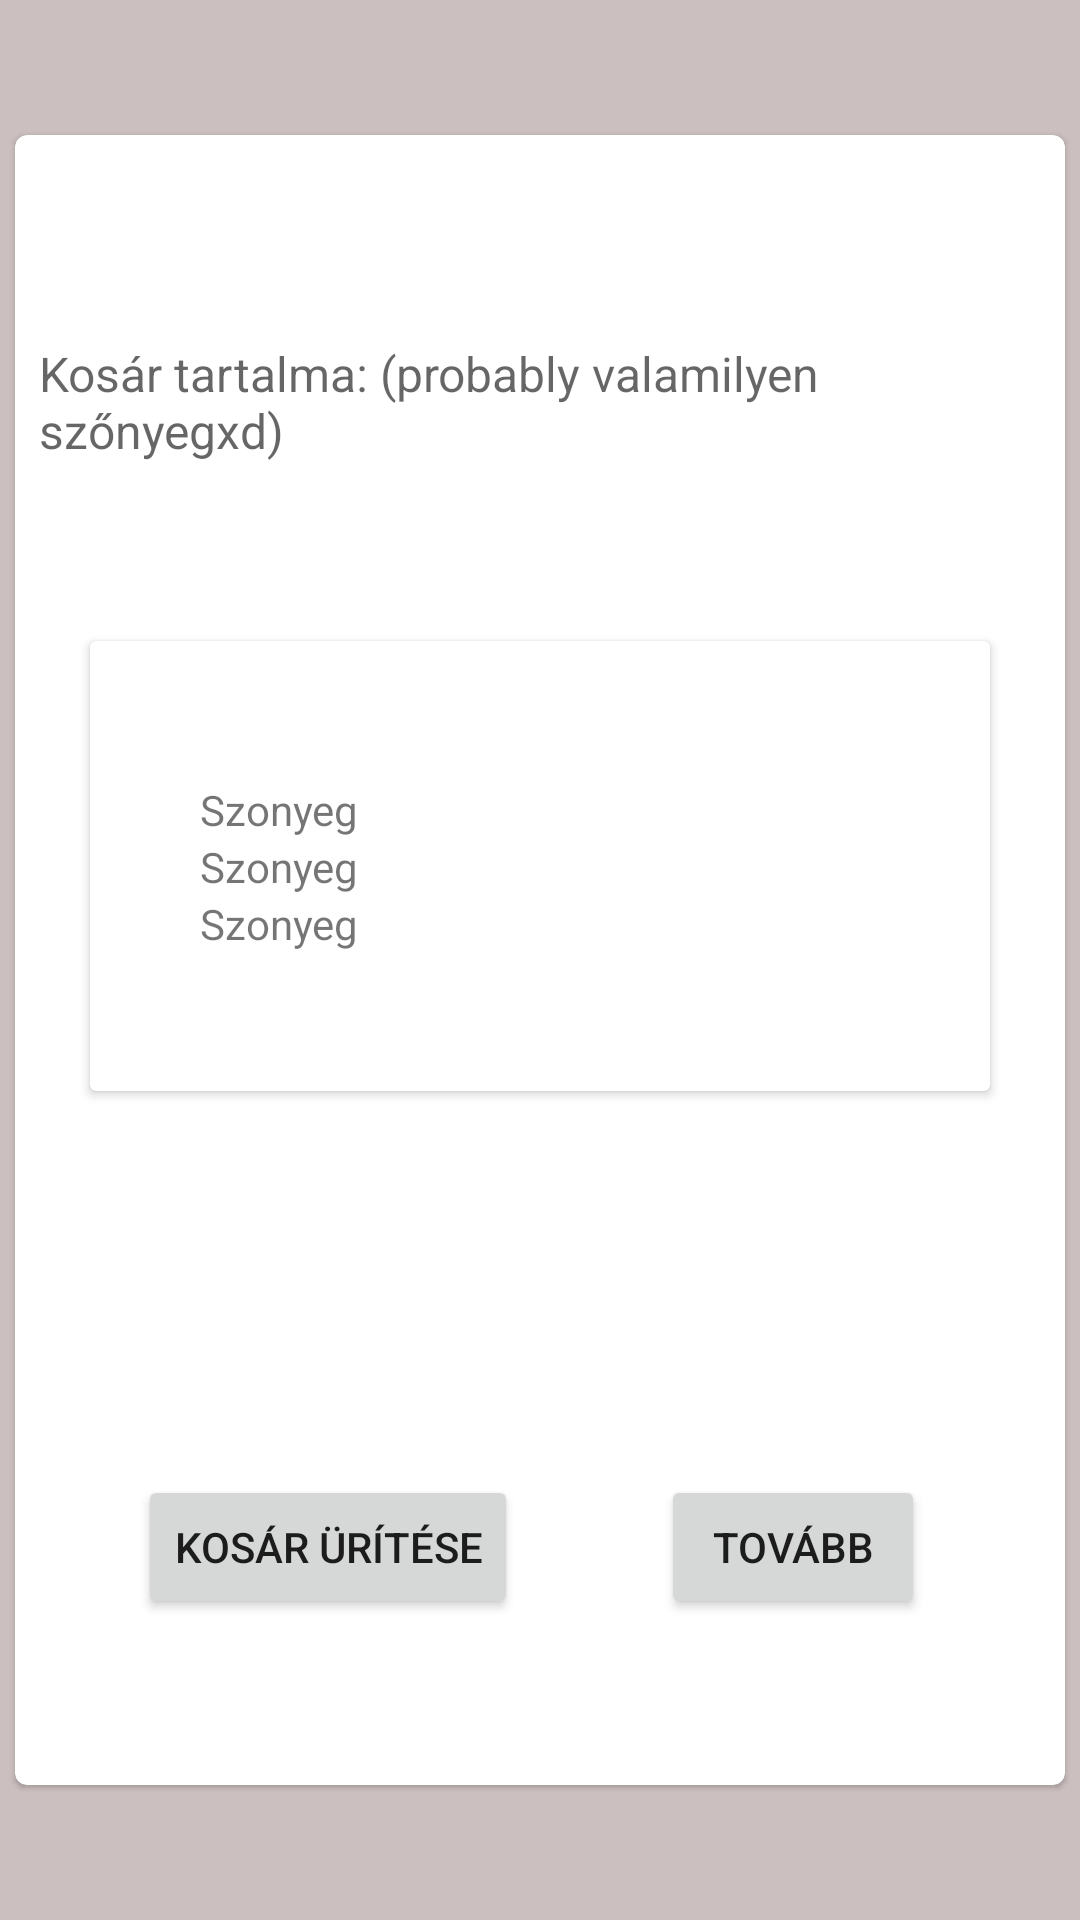

Layout XML and referenced resources for this Android screen:
<!-- AndroidManifest.xml: application theme Theme.SzőnyegShop -->
<!-- res/layout/activity_cart.xml -->
<?xml version="1.0" encoding="utf-8"?>
<ScrollView
    xmlns:android="http://schemas.android.com/apk/res/android"
    xmlns:app="http://schemas.android.com/apk/res-auto"
    xmlns:tools="http://schemas.android.com/tools"
    android:layout_width="match_parent"
    android:layout_height="match_parent"
    android:background="#CCBFBF"
    tools:context=".CartActivity"
    android:fillViewport="true">

    <androidx.constraintlayout.widget.ConstraintLayout
        android:layout_width="match_parent"
        android:layout_height="wrap_content"
        >

        <com.google.android.material.card.MaterialCardView
            android:layout_width="350dp"
            android:layout_height="550dp"
            app:layout_constraintBottom_toBottomOf="parent"
            app:layout_constraintEnd_toEndOf="parent"
            app:layout_constraintStart_toStartOf="parent"
            app:layout_constraintTop_toTopOf="parent" >

            <androidx.constraintlayout.widget.ConstraintLayout
                android:layout_width="match_parent"
                android:layout_height="match_parent">

                <androidx.cardview.widget.CardView
                    android:layout_width="300dp"
                    android:layout_height="150dp"
                    app:layout_constraintBottom_toBottomOf="parent"
                    app:layout_constraintEnd_toEndOf="parent"
                    app:layout_constraintStart_toStartOf="parent"
                    app:layout_constraintTop_toTopOf="parent"
                    app:layout_constraintVertical_bias="0.422">

                    <androidx.constraintlayout.widget.ConstraintLayout
                        android:layout_width="match_parent"
                        android:layout_height="match_parent">

                        <LinearLayout
                            android:layout_width="wrap_content"
                            android:layout_height="wrap_content"
                            android:orientation="vertical"
                            app:layout_constraintBottom_toBottomOf="parent"
                            app:layout_constraintEnd_toEndOf="parent"
                            app:layout_constraintHorizontal_bias="0.148"
                            app:layout_constraintStart_toStartOf="parent"
                            app:layout_constraintTop_toTopOf="parent" >

                            <TextView
                                android:id="@+id/textView2"
                                android:layout_width="match_parent"
                                android:layout_height="wrap_content"
                                android:text="Szonyeg" />

                            <TextView
                                android:id="@+id/textView3"
                                android:layout_width="match_parent"
                                android:layout_height="wrap_content"
                                android:text="Szonyeg" />

                            <TextView
                                android:id="@+id/textView4"
                                android:layout_width="match_parent"
                                android:layout_height="wrap_content"
                                android:text="Szonyeg" />
                        </LinearLayout>
                    </androidx.constraintlayout.widget.ConstraintLayout>

                </androidx.cardview.widget.CardView>

                <TextView
                    android:id="@+id/itemTitle"
                    style="@style/ItemDetailText"
                    android:layout_width="wrap_content"
                    android:layout_height="wrap_content"
                    android:padding="8dp"
                    android:text="Kosár tartalma: (probably valamilyen szőnyegxd)"
                    android:textColor="?android:textColorSecondary"
                    android:textSize="16sp"
                    app:layout_constraintBottom_toBottomOf="parent"
                    app:layout_constraintEnd_toEndOf="parent"
                    app:layout_constraintHorizontal_bias="0.0"
                    app:layout_constraintStart_toStartOf="parent"
                    app:layout_constraintTop_toTopOf="parent"
                    app:layout_constraintVertical_bias="0.123" />

                <Button
                    android:id="@+id/button3"
                    android:layout_width="wrap_content"
                    android:layout_height="wrap_content"
                    android:text="Tovább"
                    app:layout_constraintBottom_toBottomOf="parent"
                    app:layout_constraintEnd_toEndOf="parent"
                    app:layout_constraintHorizontal_bias="0.504"
                    app:layout_constraintStart_toEndOf="@+id/kosar_uritese"
                    app:layout_constraintTop_toTopOf="parent"
                    app:layout_constraintVertical_bias="0.89" />

                <Button
                    android:id="@+id/kosar_uritese"
                    android:layout_width="wrap_content"
                    android:layout_height="wrap_content"
                    android:text="Kosár ürítése"
                    app:layout_constraintBottom_toBottomOf="parent"
                    app:layout_constraintEnd_toEndOf="parent"
                    app:layout_constraintHorizontal_bias="0.183"
                    app:layout_constraintStart_toStartOf="parent"
                    app:layout_constraintTop_toTopOf="parent"
                    app:layout_constraintVertical_bias="0.89" />

            </androidx.constraintlayout.widget.ConstraintLayout>

        </com.google.android.material.card.MaterialCardView>


    </androidx.constraintlayout.widget.ConstraintLayout>
</ScrollView>
<!-- resources referenced by this layout -->
<resources>
  <style name="ItemDetailText">item_title</style>
  <style name="Theme.SzőnyegShop" parent="Theme.MaterialComponents.DayNight.DarkActionBar">
          
          <item name="colorPrimary">@color/purple_500</item>
          <item name="colorPrimaryVariant">@color/purple_700</item>
          <item name="colorOnPrimary">@color/white</item>
          
          <item name="colorSecondary">@color/teal_200</item>
          <item name="colorSecondaryVariant">@color/teal_700</item>
          <item name="colorOnSecondary">@color/black</item>
          
          <item name="android:statusBarColor" tools:targetApi="l">?attr/colorPrimaryVariant</item>
          
      </style>
  <!-- not gathered from this repository: default colours our renderer supplied (Android Studio template values) -->
  <color name="purple_500">#FF6200EE</color>
  <color name="purple_700">#FF3700B3</color>
  <color name="teal_200">#FF03DAC5</color>
  <color name="teal_700">#FF018786</color>
  <color name="black">#FF000000</color>
  <color name="white">#FFFFFFFF</color>
</resources>
